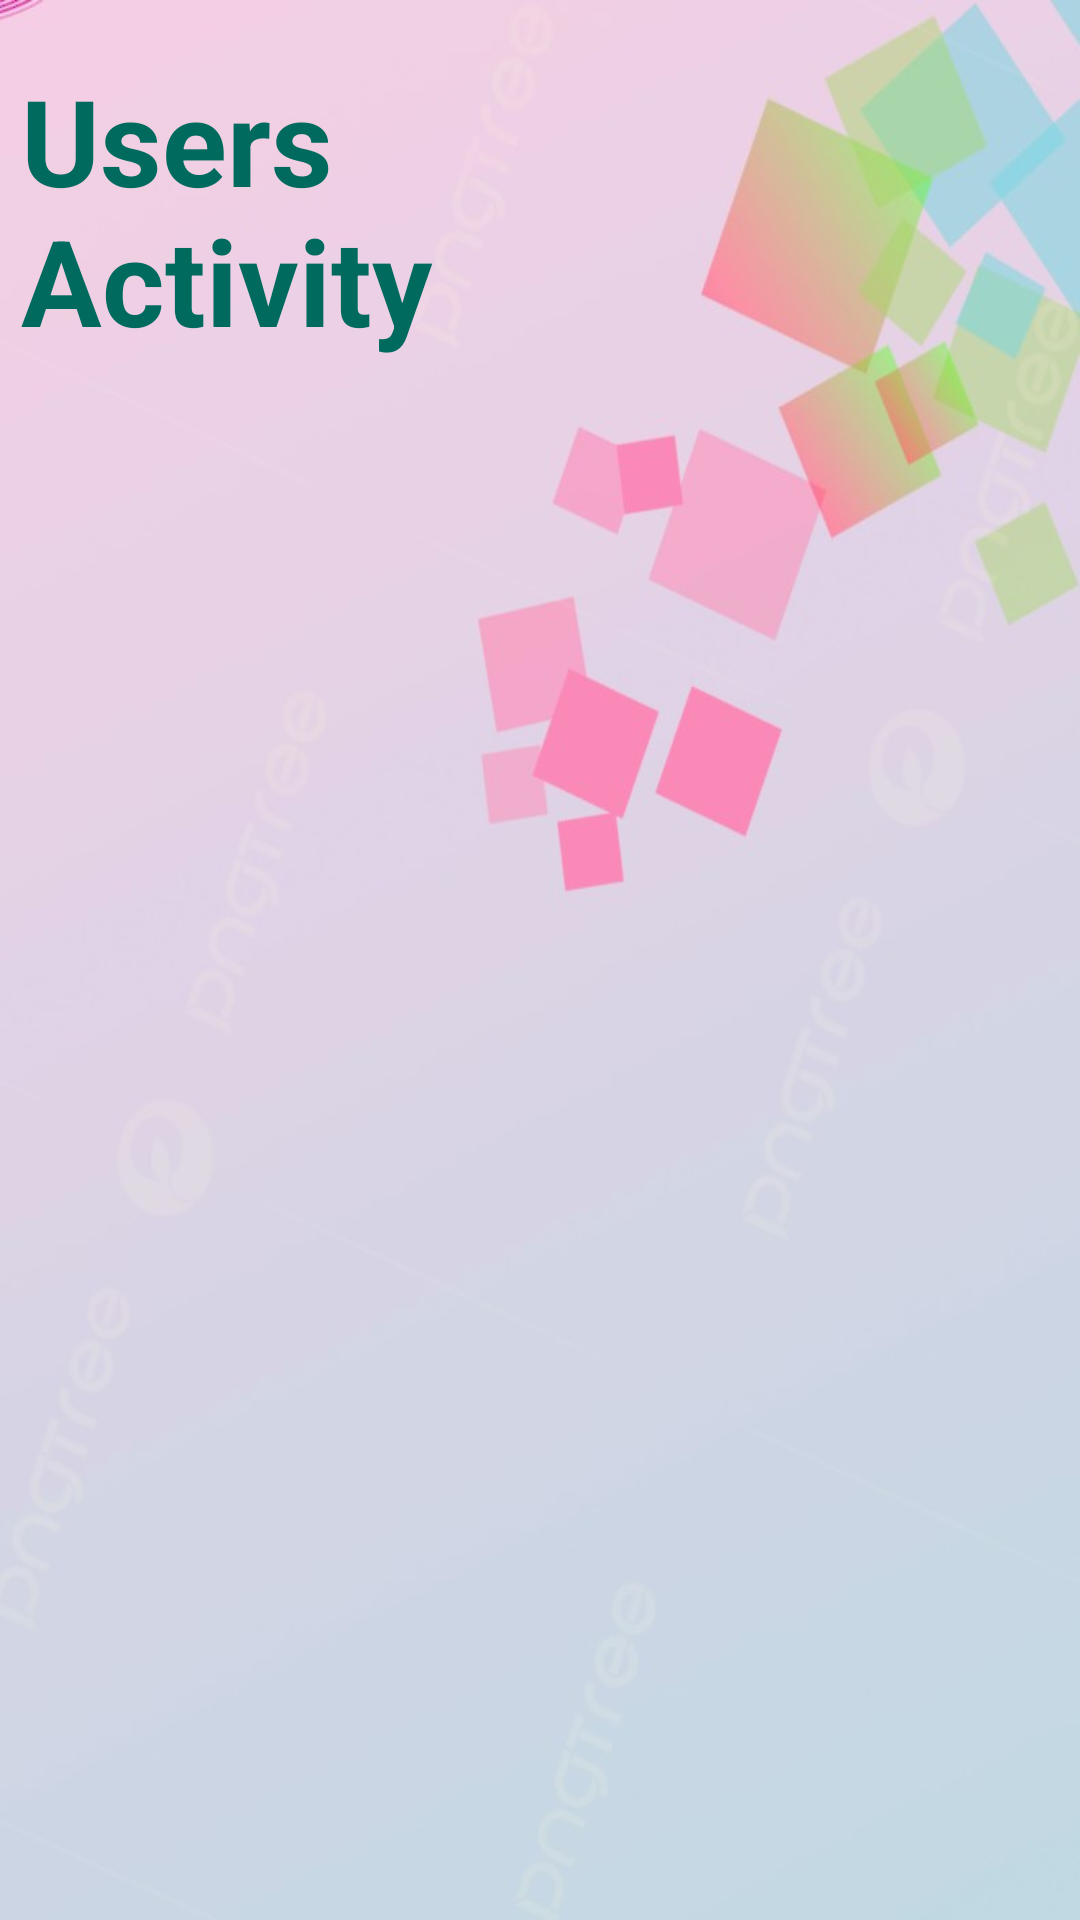

Here is an Android app screen rendered from its layout file. Give the layout XML and the strings, colors and styles it references.
<!-- AndroidManifest.xml: application theme Theme.LoanApplication -->
<!-- res/layout/activity_users.xml -->
<?xml version="1.0" encoding="utf-8"?>
<RelativeLayout
    xmlns:android="http://schemas.android.com/apk/res/android"
    xmlns:app="http://schemas.android.com/apk/res-auto"
    xmlns:tools="http://schemas.android.com/tools"
    android:layout_width="match_parent"
    android:layout_height="match_parent"
    android:background="@drawable/bcg"
    tools:context=".UsersActivity">

    <TextView
        android:id="@+id/clothTitle"
        android:layout_width="170dp"
        android:layout_height="130dp"
        android:layout_marginTop="20dp"
        android:layout_marginLeft="7dp"
        android:textStyle="bold"
        android:text="Users Activity"
        android:textColor="#016A5E"
        android:textSize="40sp" />

    <ImageView
        android:id="@+id/clothImage"
        android:layout_width="320dp"
        android:layout_height="250dp"
        android:layout_marginLeft="140dp"
        android:src="@drawable/users" />


    <LinearLayout
        android:layout_width="match_parent"
        android:layout_height="650dp"
        android:layout_gravity="center_horizontal"
        android:layout_marginTop="240dp"
        android:background="@drawable/white_box"
        android:orientation="vertical"
        android:padding="24dp">


    </LinearLayout>


</RelativeLayout>
<!-- resources referenced by this layout -->
<resources>
  <!-- drawable bcg: jpg bitmap (drawable, 33325 bytes) -->
  <style name="Theme.LoanApplication" parent="Base.Theme.LoanApplication" />
  <style name="Base.Theme.LoanApplication" parent="Theme.Material3.DayNight.NoActionBar">
          
          
      </style>
</resources>
